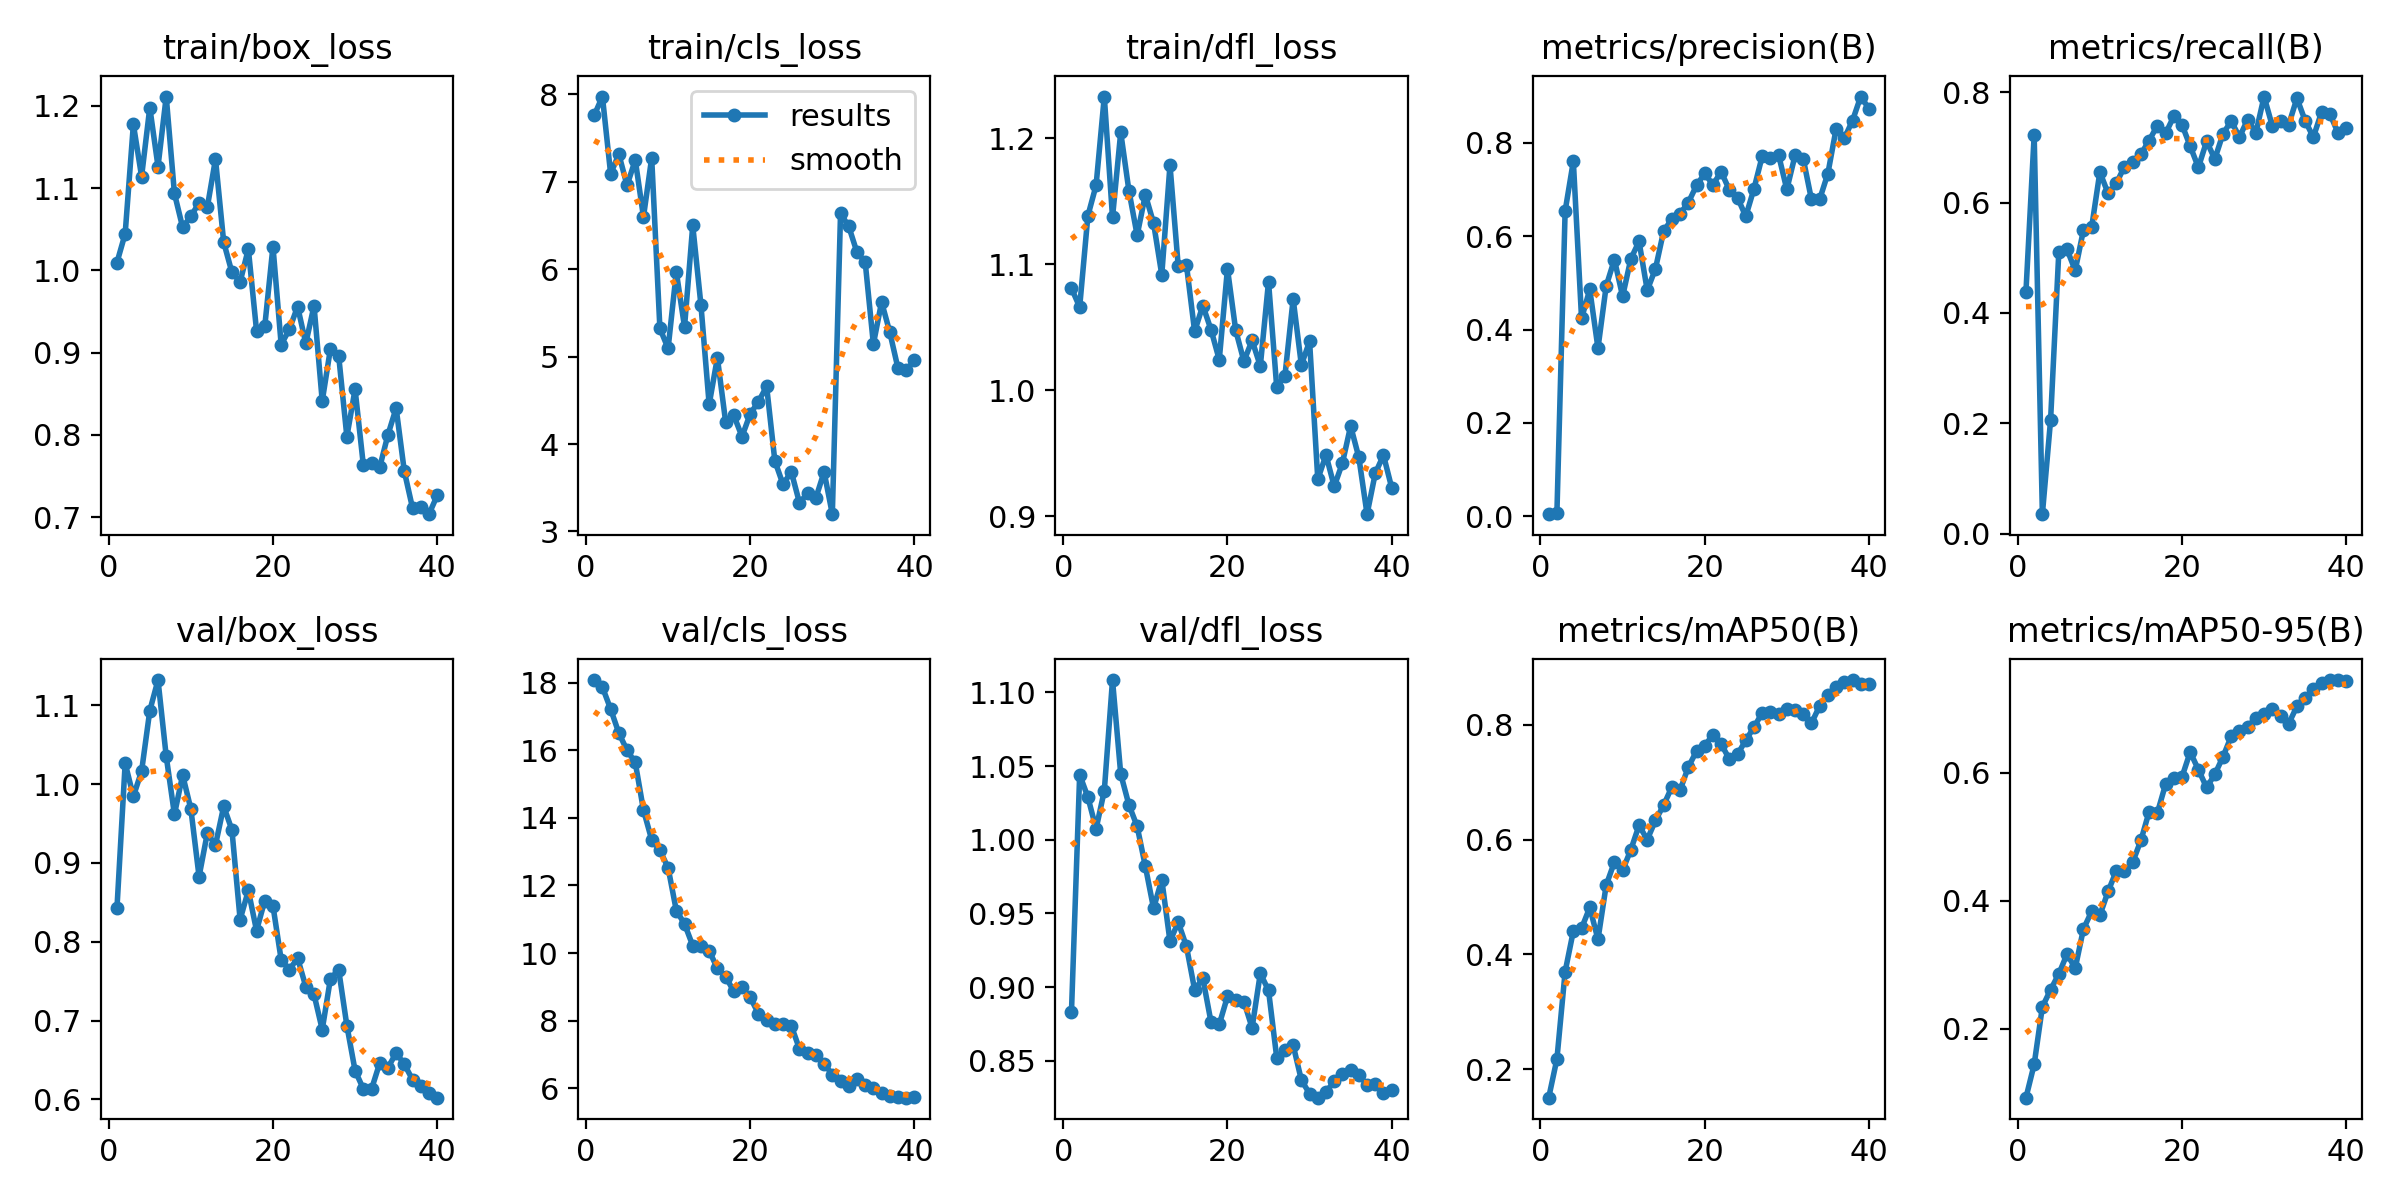

Source data for this figure (header and first rows):
epoch, time, train/box_loss, train/cls_loss, train/dfl_loss, metrics/precision(B), metrics/recall(B), metrics/mAP50(B), metrics/mAP50-95(B), val/box_loss, val/cls_loss, val/dfl_loss, lr/pg0, lr/pg1, lr/pg2
1, 99.55, 1.01, 7.761, 1.081, 0.00439, 0.4386, 0.1503, 0.09252, 0.8426, 18.08, 0.8829, 0.0003715, 0.0003715, 0.0003715
2, 193.5, 1.045, 7.976, 1.066, 0.00781, 0.7221, 0.2177, 0.1445, 1.026, 17.87, 1.044, 0.0007386, 0.0007386, 0.0007386
3, 283.8, 1.178, 7.093, 1.138, 0.6539, 0.03509, 0.3698, 0.2345, 0.9844, 17.22, 1.029, 0.001087, 0.001087, 0.001087
4, 372.6, 1.114, 7.316, 1.163, 0.7605, 0.2061, 0.4406, 0.2611, 1.016, 16.51, 1.007, 0.001323, 0.001323, 0.001323
5, 460.3, 1.198, 6.96, 1.233, 0.4237, 0.5101, 0.4452, 0.2858, 1.093, 16, 1.033, 0.001288, 0.001288, 0.001288
6, 549, 1.126, 7.251, 1.137, 0.4859, 0.515, 0.4817, 0.3167, 1.132, 15.64, 1.108, 0.001252, 0.001252, 0.001252
7, 638.4, 1.211, 6.598, 1.205, 0.36, 0.477, 0.426, 0.2948, 1.035, 14.23, 1.045, 0.001217, 0.001217, 0.001217
8, 725.9, 1.094, 7.275, 1.158, 0.4931, 0.5501, 0.5205, 0.3559, 0.9615, 13.35, 1.024, 0.001181, 0.001181, 0.001181
9, 814.5, 1.052, 5.323, 1.123, 0.5499, 0.555, 0.5606, 0.3834, 1.011, 13.04, 1.009, 0.001146, 0.001146, 0.001146
10, 908.6, 1.066, 5.094, 1.155, 0.471, 0.6553, 0.5463, 0.3773, 0.9684, 12.52, 0.9819, 0.001111, 0.001111, 0.001111
11, 998.6, 1.082, 5.968, 1.133, 0.5512, 0.6167, 0.5821, 0.4145, 0.8827, 11.26, 0.9535, 0.001075, 0.001075, 0.001075
12, 1088, 1.077, 5.34, 1.092, 0.5887, 0.6346, 0.6245, 0.4465, 0.9375, 10.86, 0.9729, 0.00104, 0.00104, 0.00104
13, 1184, 1.135, 6.501, 1.179, 0.4842, 0.6652, 0.5998, 0.4464, 0.9228, 10.22, 0.931, 0.001005, 0.001005, 0.001005
14, 1283, 1.034, 5.589, 1.099, 0.5301, 0.6734, 0.6331, 0.4604, 0.9718, 10.2, 0.944, 0.0009692, 0.0009692, 0.0009692
15, 1382, 0.9977, 4.452, 1.1, 0.6111, 0.6876, 0.6599, 0.4944, 0.9419, 10.07, 0.9277, 0.0009339, 0.0009339, 0.0009339
16, 1480, 0.9861, 4.987, 1.047, 0.6368, 0.7124, 0.6916, 0.5391, 0.8282, 9.545, 0.8982, 0.0008985, 0.0008985, 0.0008985
17, 1583, 1.026, 4.258, 1.067, 0.6482, 0.7394, 0.6858, 0.5372, 0.865, 9.297, 0.9059, 0.0008631, 0.0008631, 0.0008631
18, 1684, 0.9267, 4.328, 1.048, 0.6719, 0.7251, 0.7262, 0.5818, 0.8141, 8.871, 0.8762, 0.0008277, 0.0008277, 0.0008277
19, 1789, 0.932, 4.086, 1.024, 0.7086, 0.756, 0.7537, 0.5918, 0.8522, 8.981, 0.8747, 0.0007924, 0.0007924, 0.0007924
20, 1890, 1.029, 4.345, 1.096, 0.7345, 0.7412, 0.7634, 0.5933, 0.8454, 8.684, 0.8936, 0.000757, 0.000757, 0.000757
21, 1992, 0.9098, 4.485, 1.048, 0.7099, 0.7022, 0.7824, 0.6323, 0.7772, 8.208, 0.8909, 0.0007216, 0.0007216, 0.0007216
22, 2092, 0.9284, 4.659, 1.023, 0.7382, 0.6637, 0.7662, 0.6048, 0.7645, 8.026, 0.8902, 0.0006863, 0.0006863, 0.0006863
23, 2191, 0.9561, 3.807, 1.039, 0.699, 0.711, 0.7402, 0.5769, 0.7793, 7.899, 0.8724, 0.0006509, 0.0006509, 0.0006509
24, 2294, 0.9112, 3.537, 1.019, 0.6823, 0.6788, 0.7484, 0.5974, 0.743, 7.886, 0.9093, 0.0006155, 0.0006155, 0.0006155
25, 2392, 0.9571, 3.684, 1.086, 0.6425, 0.7248, 0.7729, 0.625, 0.7331, 7.848, 0.8978, 0.0005802, 0.0005802, 0.0005802
26, 2490, 0.8412, 3.327, 1.002, 0.7016, 0.7477, 0.7956, 0.6569, 0.6886, 7.161, 0.8521, 0.0005448, 0.0005448, 0.0005448
27, 2588, 0.905, 3.439, 1.011, 0.7713, 0.7187, 0.8207, 0.6652, 0.7532, 7.028, 0.857, 0.0005094, 0.0005094, 0.0005094
28, 2677, 0.8965, 3.384, 1.072, 0.7672, 0.7503, 0.8222, 0.6717, 0.7645, 6.971, 0.8606, 0.0004741, 0.0004741, 0.0004741
29, 2771, 0.7979, 3.681, 1.02, 0.7736, 0.7262, 0.8195, 0.6857, 0.6936, 6.724, 0.8369, 0.0004387, 0.0004387, 0.0004387
30, 2870, 0.8556, 3.197, 1.039, 0.7001, 0.7921, 0.8271, 0.6917, 0.6366, 6.4, 0.8277, 0.0004033, 0.0004033, 0.0004033
31, 2971, 0.7639, 6.64, 0.9292, 0.7729, 0.7389, 0.8263, 0.6994, 0.6135, 6.201, 0.825, 0.000368, 0.000368, 0.000368
32, 3074, 0.7664, 6.49, 0.9485, 0.7657, 0.7484, 0.8183, 0.6887, 0.613, 6.077, 0.8289, 0.0003326, 0.0003326, 0.0003326
33, 3175, 0.7607, 6.194, 0.9235, 0.6786, 0.7411, 0.8026, 0.6766, 0.6461, 6.26, 0.836, 0.0002972, 0.0002972, 0.0002972
34, 3266, 0.8001, 6.084, 0.942, 0.6791, 0.7892, 0.8328, 0.7038, 0.6403, 6.097, 0.8411, 0.0002619, 0.0002619, 0.0002619
35, 3359, 0.8327, 5.143, 0.9715, 0.7343, 0.7483, 0.8508, 0.7165, 0.6588, 6.013, 0.844, 0.0002265, 0.0002265, 0.0002265
36, 3455, 0.7556, 5.625, 0.9465, 0.8297, 0.7184, 0.8658, 0.7302, 0.6447, 5.847, 0.8406, 0.0001911, 0.0001911, 0.0001911
37, 3547, 0.711, 5.278, 0.9015, 0.8096, 0.764, 0.8749, 0.7406, 0.625, 5.768, 0.8335, 0.0001558, 0.0001558, 0.0001558
38, 3647, 0.7129, 4.865, 0.9339, 0.8476, 0.7611, 0.8777, 0.7447, 0.6176, 5.749, 0.8343, 0.0001204, 0.0001204, 0.0001204
39, 3746, 0.7037, 4.845, 0.9483, 0.8991, 0.7265, 0.8714, 0.7442, 0.608, 5.718, 0.8282, 8.50255e-05, 8.50255e-05, 8.50255e-05
40, 3842, 0.7264, 4.957, 0.9225, 0.8732, 0.7344, 0.8706, 0.7439, 0.6022, 5.734, 0.8302, 4.96578e-05, 4.96578e-05, 4.96578e-05
